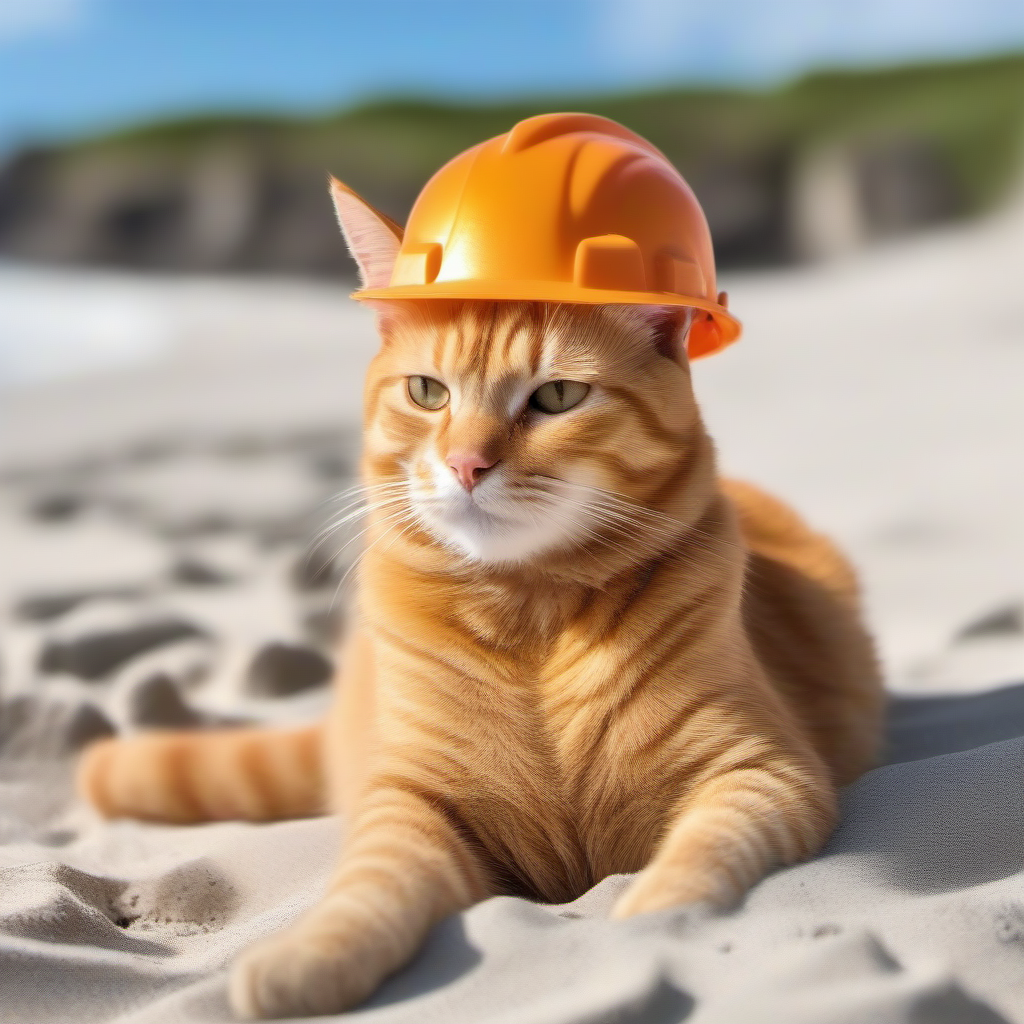
Generation parameters embedded in this image by AUTOMATIC1111 Stable Diffusion web UI or a fork of it (Forge, ...) (PNG 'parameters' text chunk):
An orange cat with a hard hat on the beach
Steps: 20, Sampler: Euler a, CFG scale: 7, Seed: 907359756, Size: 1024x1024, Model hash: 31e35c80fc, Model: sd_xl_base_1.0, Version: v1.5.1